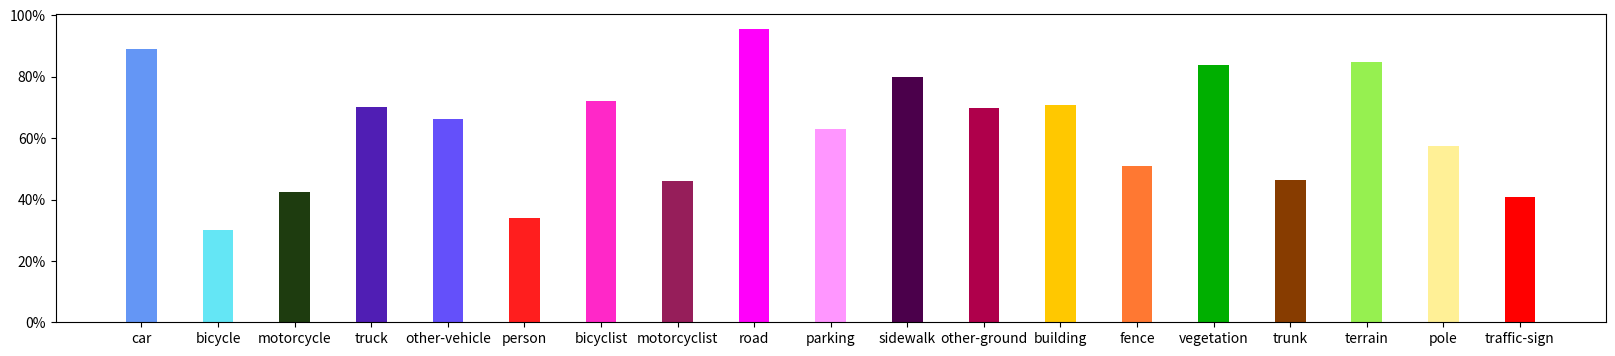

Source code (Python): (Note: this script raises an exception after producing the figure.)
import matplotlib.pyplot as plt
from matplotlib.ticker import FuncFormatter
import numpy as np

# 定义类别和对应的数量
categories =  ['car', 'bicycle', 'motorcycle', 'truck','other-vehicle','person','bicyclist','motorcyclist','road','parking',
              'sidewalk','other-ground','building','fence','vegetation','trunk','terrain','pole','traffic-sign']
values = [0.8915, 0.3012,  0.4260, 0.7017, 0.6625,
            0.3404, 0.7204, 0.4604, 0.9558, 0.6307, 0.7987,
            0.6975, 0.7095, 0.5093, 0.8397, 0.4632, 0.8482, 0.5760, 0.4076]

# 设置颜色和透明度
colors = [(100, 150, 245), (100, 230, 245), (30, 60, 15),(80, 30, 180),(100, 80, 250),(255, 30, 30),(255,40,200),(150, 30, 90),
          (255, 0, 250),(255, 150, 255),(75, 0, 75),(175, 0, 75),(255, 200, 0),(255, 120, 50),(0, 175, 0),(135, 60, 0),(150, 240, 80),(255, 240, 150),(255, 0, 0)]
alpha = [1.0, 1.0, 1.0,1.0,1.0,1.0, 1.0, 1.0,1.0,1.0,1.0,1.0,1.0,1.0,1.0,1.0,1.0,1.0,1.0]

# 自定义百分制格式
def to_percent(y, position):
    return "{:.0%}".format(y)

plt.figure(figsize=(20, 4))
# 处理其他类别
for i in range(0, len(categories)):
    plt.bar(categories[i], values[i], color=(colors[i][0]/255, colors[i][1]/255, colors[i][2]/255), alpha=alpha[i], width=0.4)

# 设置y轴的百分制格式
plt.gca().yaxis.set_major_formatter(FuncFormatter(to_percent))

plt.show()



plt.savefig('../work_dirs/iou_kitti.jpg', format='jpg', dpi=300)
# plt.show()
